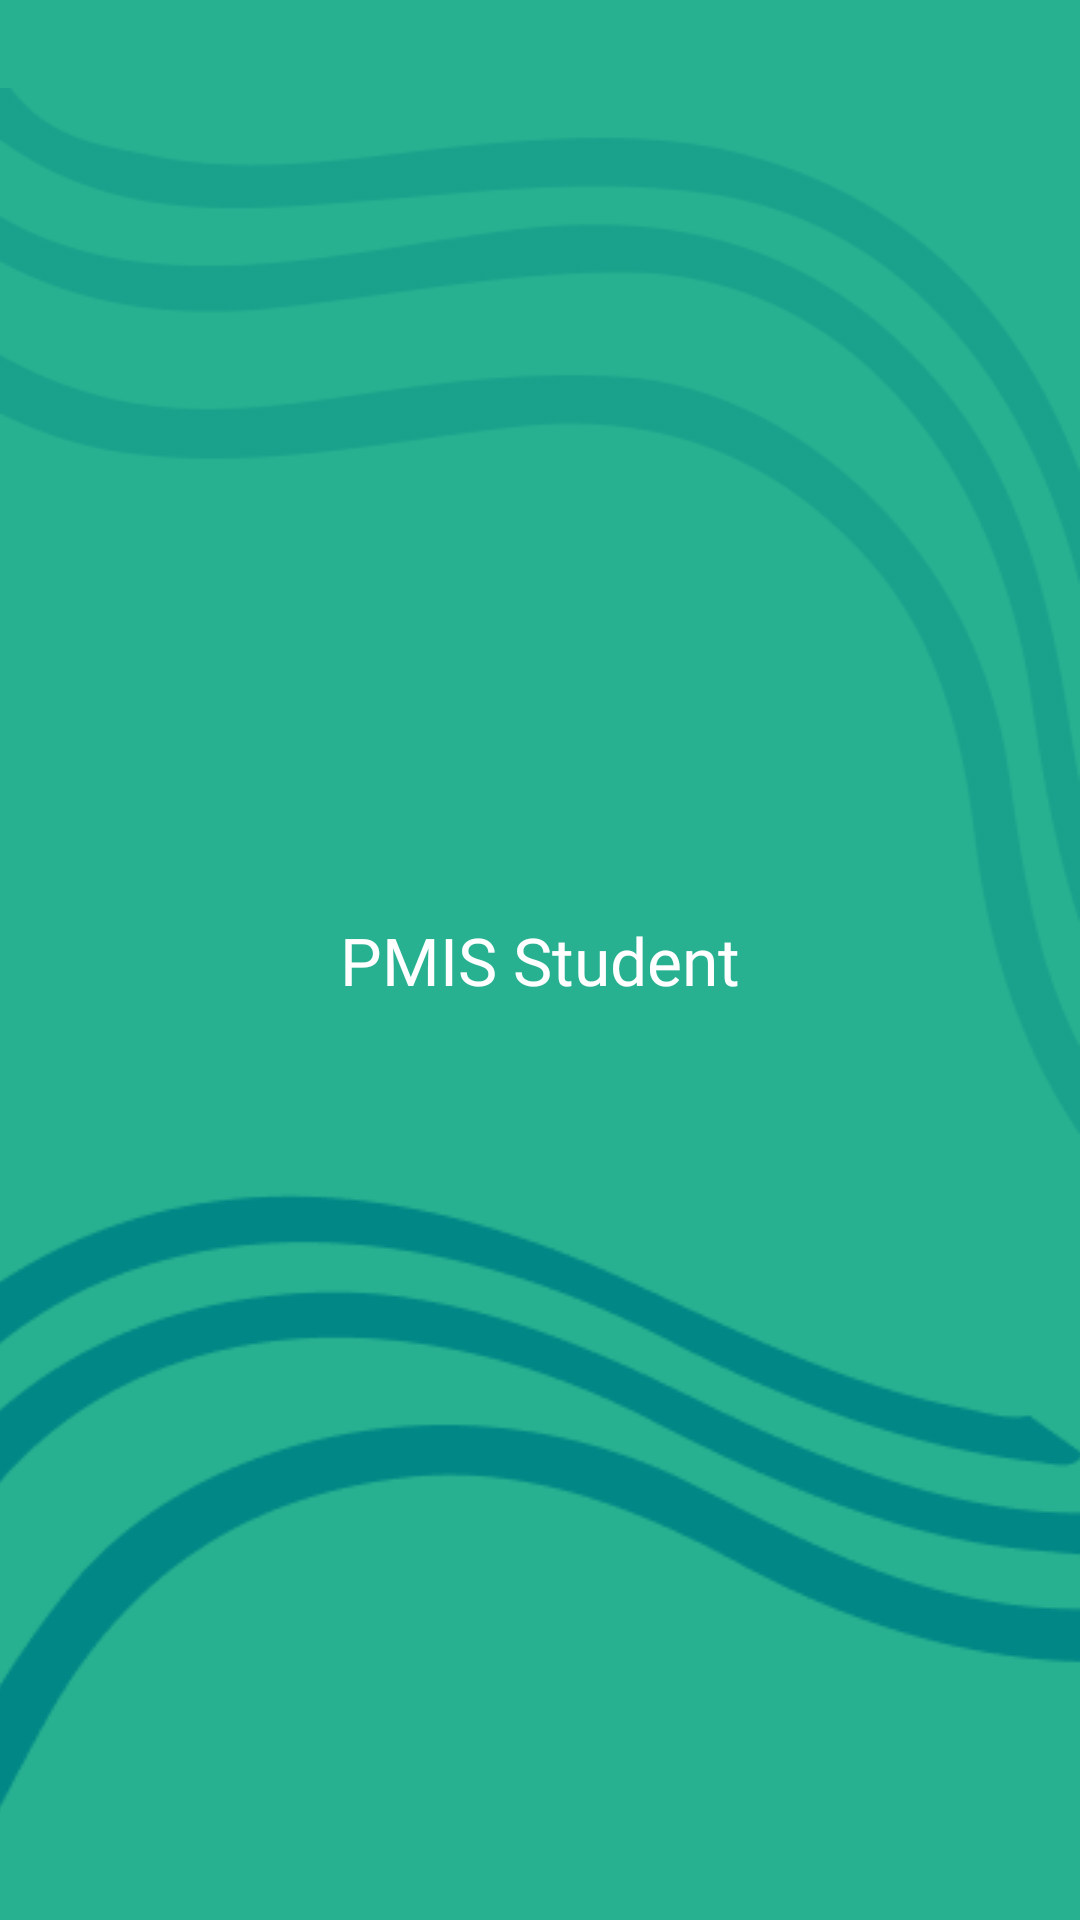

Reconstruct the res/layout file that produces this screen, plus the resources it refers to.
<!-- AndroidManifest.xml: application theme Theme.PMISStudent -->
<!-- res/layout/fragment_splash.xml -->
<?xml version="1.0" encoding="utf-8"?>
<androidx.constraintlayout.widget.ConstraintLayout
    xmlns:android="http://schemas.android.com/apk/res/android"
    xmlns:app="http://schemas.android.com/apk/res-auto"
    xmlns:tools="http://schemas.android.com/tools"
    android:layout_width="match_parent"
    android:layout_height="match_parent"
    android:background="@color/primaryColor"
    tools:context=".fragment.SplashFragment">


    <ImageView
        android:id="@+id/imageView2"
        android:layout_width="wrap_content"
        android:layout_height="wrap_content"
        android:scaleType="centerCrop"
        android:src="@drawable/design2"
        app:tint="@color/teal_700"
        app:layout_constraintBottom_toBottomOf="parent"
        app:layout_constraintEnd_toEndOf="parent"
        app:layout_constraintHorizontal_bias="0.0"
        app:layout_constraintStart_toStartOf="parent" />

    <ImageView
        android:id="@+id/imageView"
        android:layout_width="wrap_content"
        android:layout_height="wrap_content"
        android:src="@drawable/splash_visual_design2"
        app:tint="@color/teal_700"
        app:layout_constraintEnd_toEndOf="parent"
        app:layout_constraintStart_toStartOf="parent"
        app:layout_constraintTop_toTopOf="parent" />

    <TextView
        android:id="@+id/textView"
        android:layout_width="wrap_content"
        android:layout_height="wrap_content"
        android:text="@string/app_name"
        android:textColor="@color/white"
        android:textSize="22sp"
        android:fontFamily="@font/montserrat_alternates"
        app:layout_constraintBottom_toBottomOf="parent"
        app:layout_constraintEnd_toEndOf="parent"
        app:layout_constraintStart_toStartOf="parent"
        app:layout_constraintTop_toTopOf="parent" />

</androidx.constraintlayout.widget.ConstraintLayout>
<!-- resources referenced by this layout -->
<resources>
  <color name="primaryColor">#28B190</color>
  <color name="teal_700">#FF018786</color>
  <color name="white">#FFFFFFFF</color>
  <!-- drawable design2: png bitmap (drawable, 8378 bytes) -->
  <!-- drawable splash_visual_design2: png bitmap (drawable, 11956 bytes) -->
  <string name="app_name">PMIS Student</string>
  <style name="Theme.PMISStudent" parent="Theme.MaterialComponents.DayNight.NoActionBar">
          
          <item name="colorPrimary">@color/primaryColor</item>
          <item name="colorPrimaryVariant">@color/primaryColor</item>
          <item name="colorOnPrimary">@color/white</item>
          
          <item name="colorSecondary">@color/teal_200</item>
          <item name="colorSecondaryVariant">@color/teal_700</item>
          <item name="colorOnSecondary">@color/black</item>
          
          <item name="android:statusBarColor">?attr/colorPrimaryVariant</item>
          
      </style>
  <color name="teal_200">#FF03DAC5</color>
  <color name="black">#FF000000</color>
</resources>
